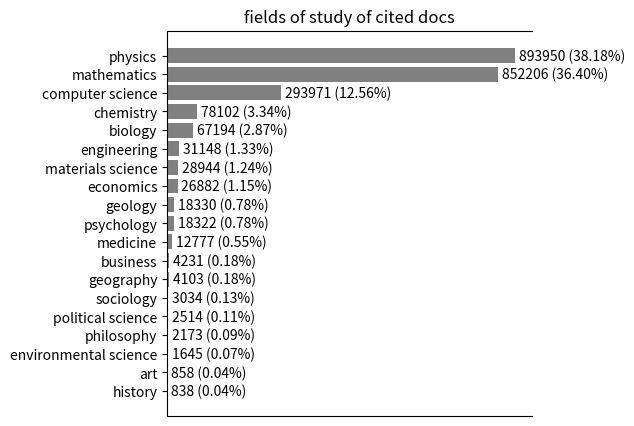

The script that saved this image:
import numpy as np
import matplotlib.pyplot as plt

# s = """  cs: 138845
#   math: 180190
#   physics: 356282
#   eess: 415
#   q-bio: 1654
#   econ: 107"""
# [...]
# label_val_tups = [('other', 33909)] + label_val_tups
# [...]
# plt.title('fields of study of citing docs')

s = """  mathematics: 852206
  computer science: 293971
  physics: 893950
  materials science: 28944
  business: 4231
  engineering: 31148
  psychology: 18322
  medicine: 12777
  geography: 4103
  history: 838
  economics: 26882
  biology: 67194
  political science: 2514
  sociology: 3034
  environmental science: 1645
  chemistry: 78102
  philosophy: 2173
  geology: 18330
  art: 858"""

lines = s.split('\n')
label_val_tups = []
for line in lines:
    parts = line.split(': ')
    label_val_tups.append((parts[0].strip(), int(parts[1].strip())))
label_val_tups = sorted(label_val_tups, key=lambda x: x[1])
labels = []
values = []
vals_total = 0
for tup in label_val_tups:
    labels.append(tup[0])
    values.append(tup[1])
    vals_total += tup[1]
print(labels)
print(values)
ax = plt.subplot()
ax.barh(labels, values, .8, color='grey')
for i, v in enumerate(values):
    ax.text(v + 10000, i -.25, '{} ({:.2f}%)'.format(v, (v/vals_total)*100), color='black')
plt.title('fields of study of cited docs')
plt.xlabel('number of documents')
plt.tight_layout()
ax.spines['right'].set_visible(False)
ax.get_xaxis().set_visible(False)
plt.show()
